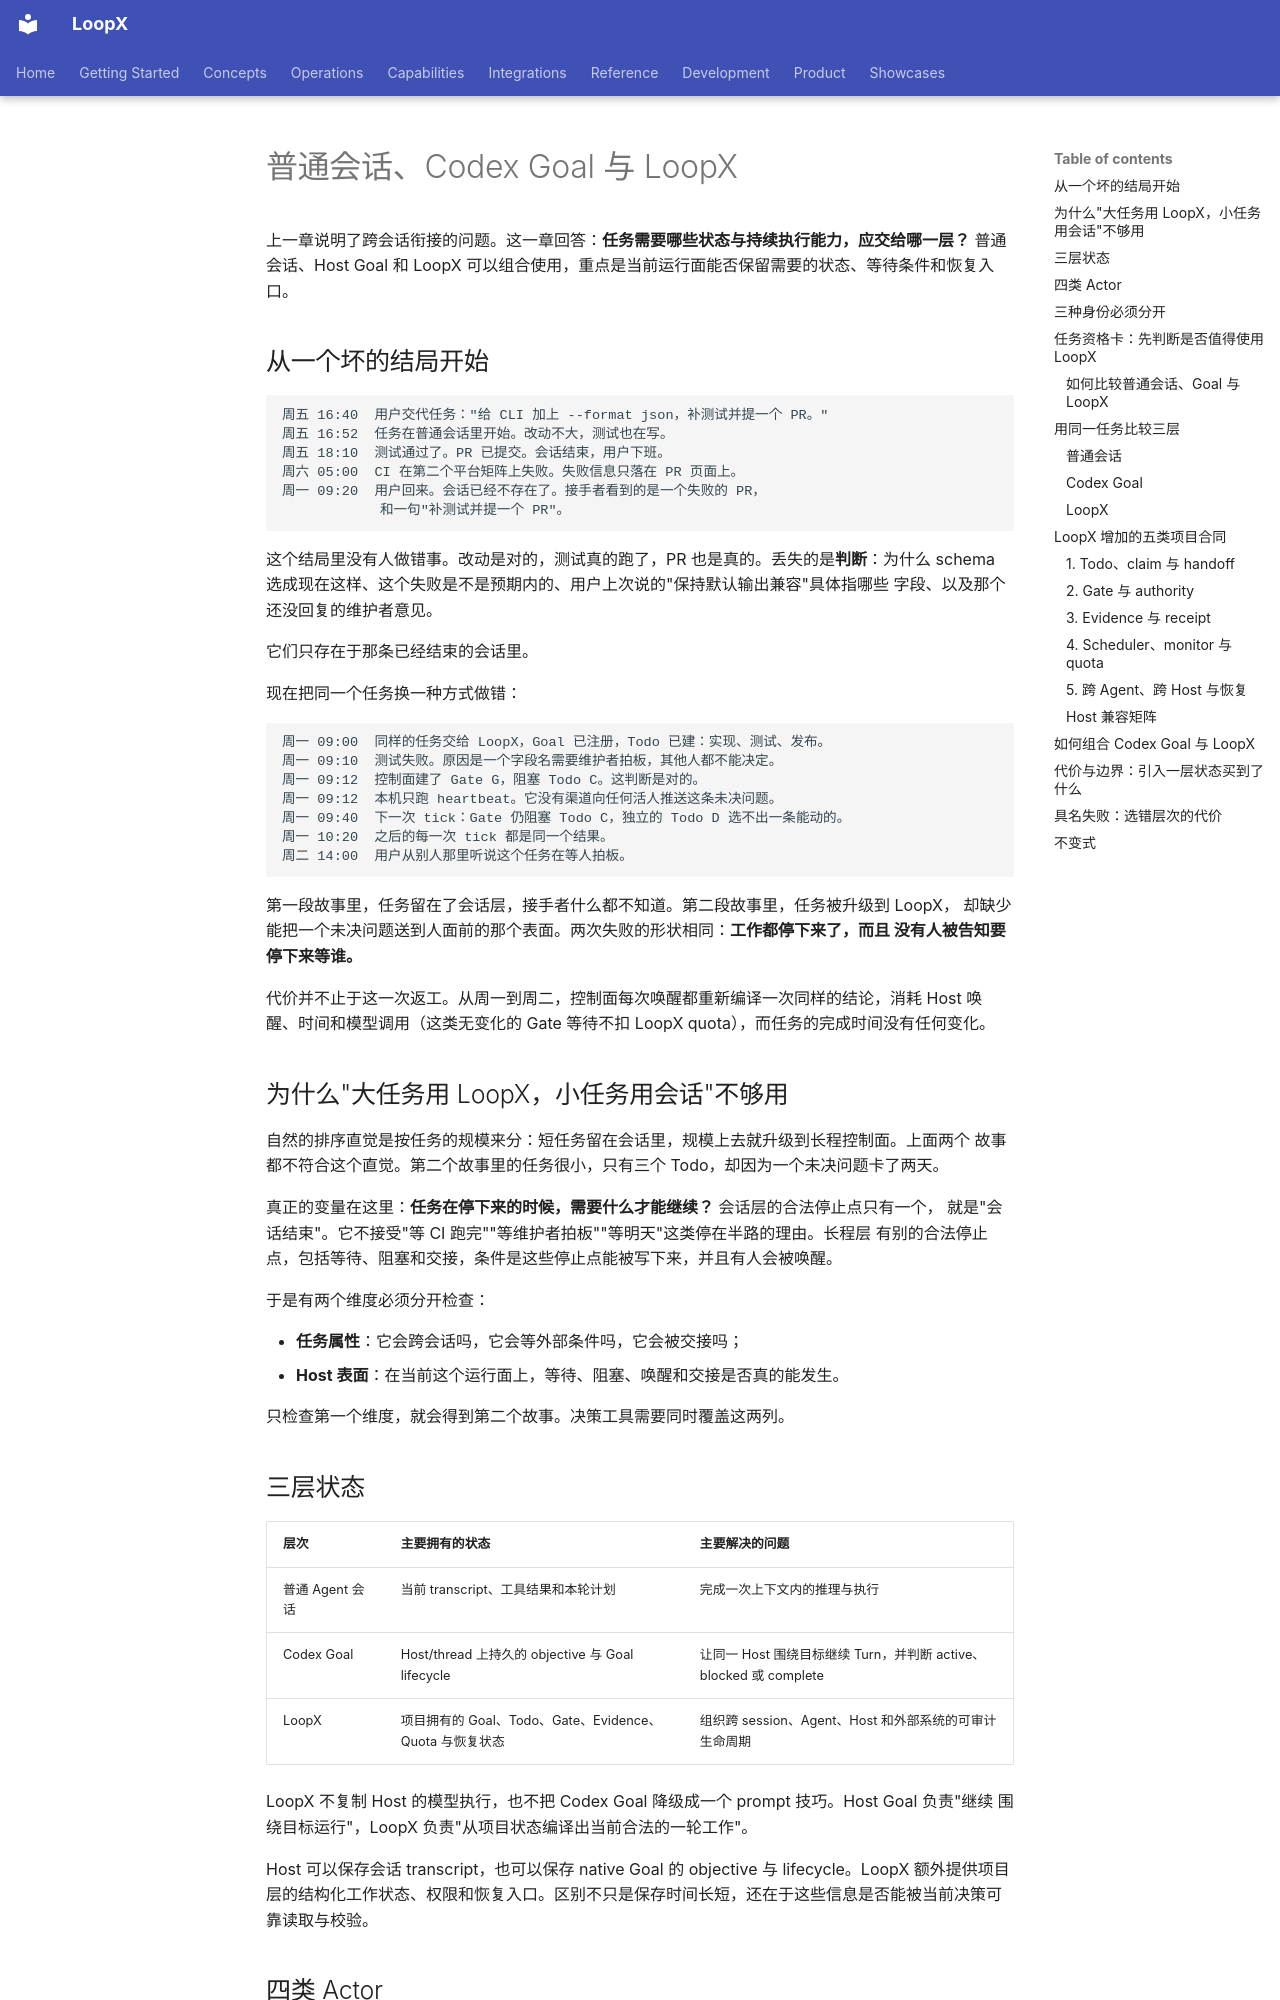

repository: loopx-project/loopx · page: book/chapters/02-session-goal-loopx/index.html · generator: mkdocs

# 普通会话、Codex Goal 与 LoopX

上一章说明了跨会话衔接的问题。这一章回答：**任务需要哪些状态与持续执行能力，应交给哪一层？** 普通会话、Host Goal 和 LoopX 可以组合使用，重点是当前运行面能否保留需要的状态、等待条件和恢复入口。

## 从一个坏的结局开始

```text
周五 16:40  用户交代任务："给 CLI 加上 --format json，补测试并提一个 PR。"
周五 16:52  任务在普通会话里开始。改动不大，测试也在写。
周五 18:10  测试通过了。PR 已提交。会话结束，用户下班。
周六 05:00  CI 在第二个平台矩阵上失败。失败信息只落在 PR 页面上。
周一 09:20  用户回来。会话已经不存在了。接手者看到的是一个失败的 PR，
            和一句"补测试并提一个 PR"。
```

这个结局里没有人做错事。改动是对的，测试真的跑了，PR 也是真的。丢失的是**判断**：为什么
schema 选成现在这样、这个失败是不是预期内的、用户上次说的"保持默认输出兼容"具体指哪些
字段、以及那个还没回复的维护者意见。

它们只存在于那条已经结束的会话里。

现在把同一个任务换一种方式做错：

```text
周一 09:00  同样的任务交给 LoopX，Goal 已注册，Todo 已建：实现、测试、发布。
周一 09:10  测试失败。原因是一个字段名需要维护者拍板，其他人都不能决定。
周一 09:12  控制面建了 Gate G，阻塞 Todo C。这判断是对的。
周一 09:12  本机只跑 heartbeat。它没有渠道向任何活人推送这条未决问题。
周一 09:40  下一次 tick：Gate 仍阻塞 Todo C，独立的 Todo D 选不出一条能动的。
周一 10:20  之后的每一次 tick 都是同一个结果。
周二 14:00  用户从别人那里听说这个任务在等人拍板。
```

第一段故事里，任务留在了会话层，接手者什么都不知道。第二段故事里，任务被升级到 LoopX，
却缺少能把一个未决问题送到人面前的那个表面。两次失败的形状相同：**工作都停下来了，而且
没有人被告知要停下来等谁。**

代价并不止于这一次返工。从周一到周二，控制面每次唤醒都重新编译一次同样的结论，消耗 Host
唤醒、时间和模型调用（这类无变化的 Gate 等待不扣 LoopX quota），而任务的完成时间没有任何变化。

## 为什么"大任务用 LoopX，小任务用会话"不够用

自然的排序直觉是按任务的规模来分：短任务留在会话里，规模上去就升级到长程控制面。上面两个
故事都不符合这个直觉。第二个故事里的任务很小，只有三个 Todo，却因为一个未决问题卡了两天。

真正的变量在这里：**任务在停下来的时候，需要什么才能继续？** 会话层的合法停止点只有一个，
就是"会话结束"。它不接受"等 CI 跑完""等维护者拍板""等明天"这类停在半路的理由。长程层
有别的合法停止点，包括等待、阻塞和交接，条件是这些停止点能被写下来，并且有人会被唤醒。

于是有两个维度必须分开检查：

- **任务属性**：它会跨会话吗，它会等外部条件吗，它会被交接吗；
- **Host 表面**：在当前这个运行面上，等待、阻塞、唤醒和交接是否真的能发生。

只检查第一个维度，就会得到第二个故事。决策工具需要同时覆盖这两列。

## 三层状态

| 层次 | 主要拥有的状态 | 主要解决的问题 |
| --- | --- | --- |
| 普通 Agent 会话 | 当前 transcript、工具结果和本轮计划 | 完成一次上下文内的推理与执行 |
| Codex Goal | Host/thread 上持久的 objective 与 Goal lifecycle | 让同一 Host 围绕目标继续 Turn，并判断 active、blocked 或 complete |
| LoopX | 项目拥有的 Goal、Todo、Gate、Evidence、Quota 与恢复状态 | 组织跨 session、Agent、Host 和外部系统的可审计生命周期 |

LoopX 不复制 Host 的模型执行，也不把 Codex Goal 降级成一个 prompt 技巧。Host Goal 负责"继续
围绕目标运行"，LoopX 负责"从项目状态编译出当前合法的一轮工作"。

Host 可以保存会话 transcript，也可以保存 native Goal 的 objective 与 lifecycle。LoopX 额外提供项目层的结构化工作状态、权限和恢复入口。区别不只是保存时间长短，还在于这些信息是否能被当前决策可靠读取与校验。
